Run: headless pygame with SDL's dummy video driver; simulated clock (each Clock.tick advances the game by its frame time, no real sleeping); random seed 0; keys injected as events and as key.get_pressed() state; no mouse input.
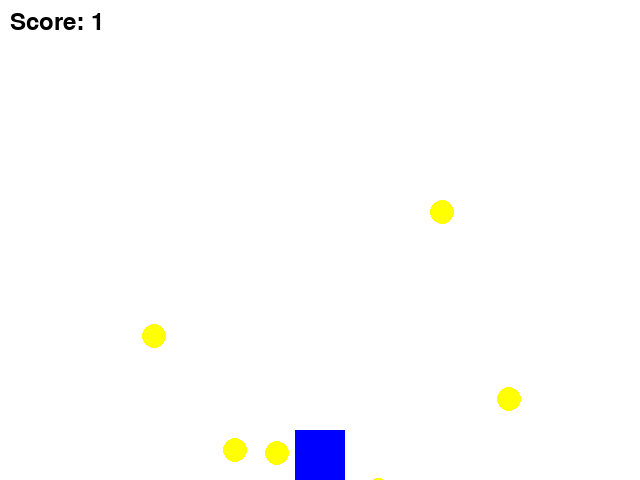
Frame 1 of 4 · flips 1–60 · no input
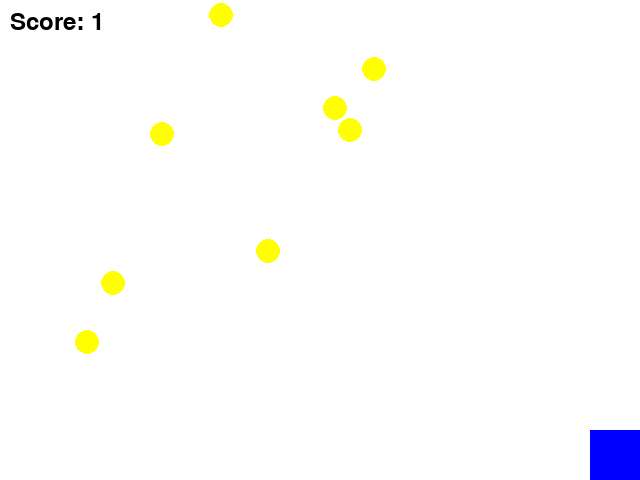
Frame 2 of 4 · flips 61–180 · tapped SPACE, RETURN · held RIGHT (→), D
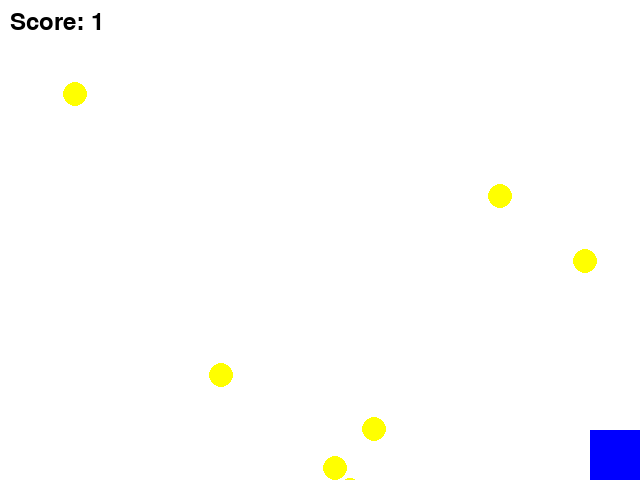
Frame 3 of 4 · flips 181–300 · held DOWN (↓), S
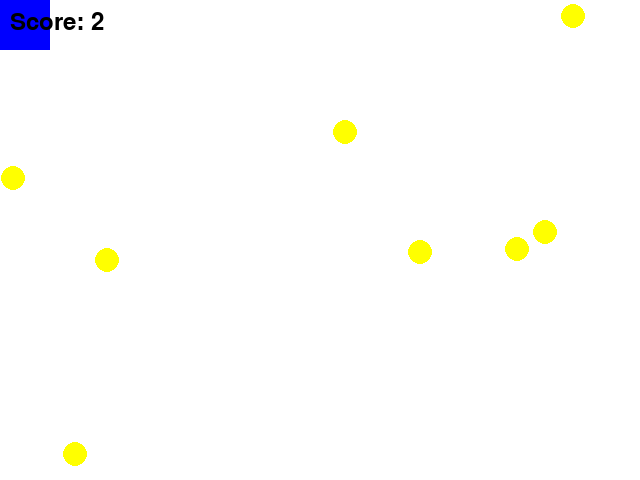
Frame 4 of 4 · flips 301–420 · held LEFT (←), A, UP (↑), W

The pygame program that drew these frames:

import pygame
import random

# Initialize Pygame
pygame.init()

# Set up the screen
screen_width = 640
screen_height = 480
screen = pygame.display.set_mode((screen_width, screen_height))
pygame.display.set_caption("dropCoin")

# Set up the clock
clock = pygame.time.Clock()

# Set up the player
player_size = 50
player_x = screen_width // 2 - player_size // 2
player_y = screen_height - player_size
player_speed = 5

# Set up the coins
coin_size = 25
coin_speed = 3
coins = []
for i in range(10):
    coin_x = random.randint(0, screen_width - coin_size)
    coin_y = random.randint(0, screen_height - coin_size - player_size)
    coins.append((coin_x, coin_y))

# Set up the score
score = 0
font = pygame.font.Font(None, 36)

# Game loop
game_over = False
while not game_over:
    # Handle events
    for event in pygame.event.get():
        if event.type == pygame.QUIT:
            game_over = True

    # Move the player
    keys = pygame.key.get_pressed()
    if keys[pygame.K_LEFT] and player_x > 0:
        player_x -= player_speed
    elif keys[pygame.K_RIGHT] and player_x < screen_width - player_size:
        player_x += player_speed
    if keys[pygame.K_UP] and player_y > 0:
        player_y -= player_speed
    elif keys[pygame.K_DOWN] and player_y < screen_height - player_size:
        player_y += player_speed

    # Move the coins
    for i in range(len(coins)):
        coin_x, coin_y = coins[i]
        coin_y += coin_speed
        if coin_y > screen_height:
            coin_x = random.randint(0, screen_width - coin_size)
            coin_y = random.randint(-screen_height, -coin_size)
        coins[i] = (coin_x, coin_y)

        # Check for collision
        if (coin_y + coin_size >= player_y and coin_y + coin_size <= player_y + player_size) \
                and (coin_x >= player_x and coin_x <= player_x + player_size or
                     coin_x + coin_size >= player_x and coin_x + coin_size <= player_x + player_size):
            coins[i] = (random.randint(0, screen_width - coin_size), random.randint(-screen_height, -coin_size))
            score += 1

    # Draw the screen
    screen.fill((255, 255, 255))
    pygame.draw.rect(screen, (0, 0, 255), (player_x, player_y, player_size, player_size))
    for coin in coins:
        pygame.draw.circle(screen, (255, 255, 0), (coin[0] + coin_size // 2, coin[1] + coin_size // 2), coin_size // 2)
    score_text = font.render(f"Score: {score}", True, (0, 0, 0))
    screen.blit(score_text, (10, 10))
    pygame.display.update()

    # Set the frame rate
    clock.tick(60)

# Clean up Pygame
pygame.quit()
